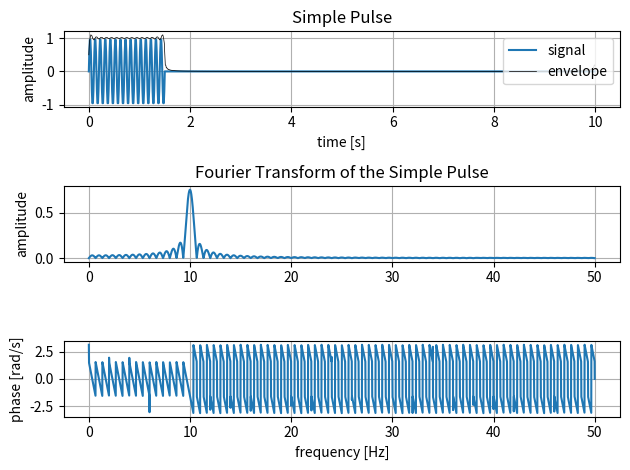
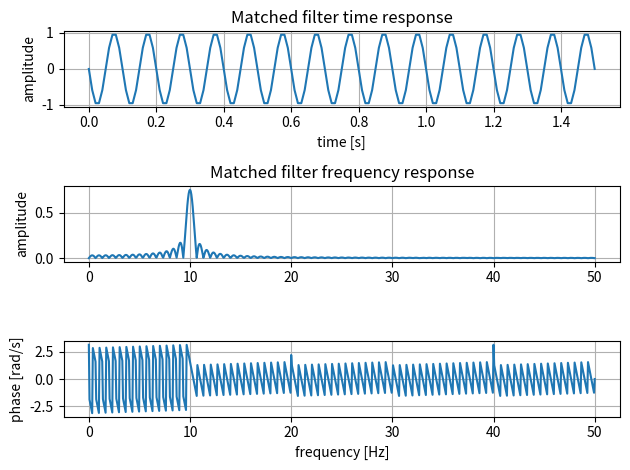
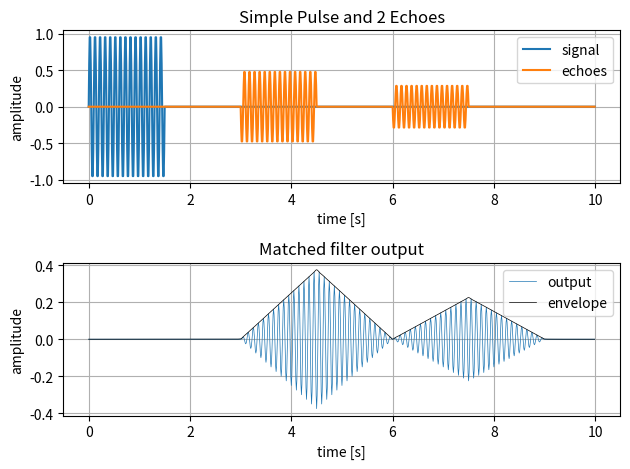
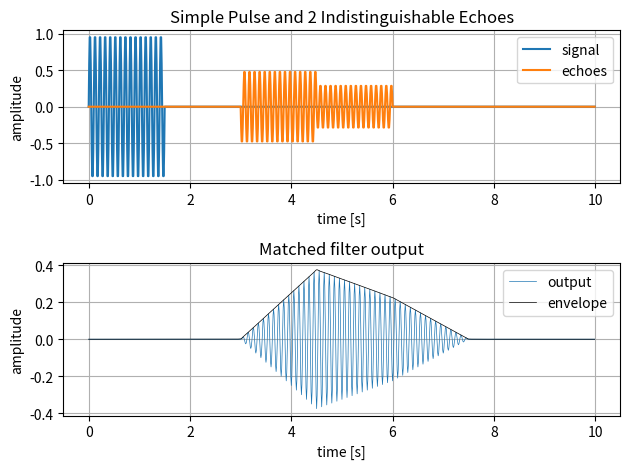
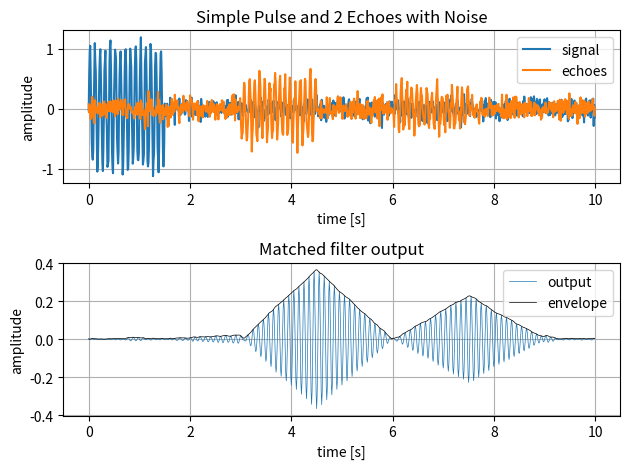
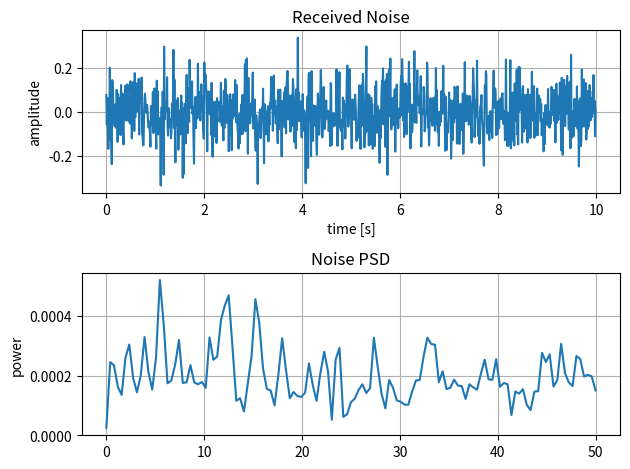

Generate these figures, in order, with matplotlib:
import numpy as np
import matplotlib.pyplot as plt
from scipy.signal import hilbert, welch


def fft(t, s, npoints_factor=1):
    npoints = int(s.size*npoints_factor)

    Ts = np.mean(np.diff(t))
    freq = np.fft.rfftfreq(npoints, Ts)

    S = np.fft.rfft(s, npoints)
    Sabs = np.abs(S)*Ts
    Sphase = np.angle(S)

    return freq, Sabs, Sphase

def envelope(signal):
    analytic = hilbert(signal)
    envelope = np.abs(analytic)
    return envelope


if __name__ == "__main__":
    f = 10      # [Hz]
    tau = 1.5   # [s]
    Ts = np.min([1/f, tau])/10     # Nyquist theorem is /2

    tspan = [0, 10]
    t = np.arange(tspan[0], tspan[1], Ts)

    # Pulse
    A = 1
    pulse = A*np.sin(2*np.pi*f*t[t<=tau])

    # Signal
    signal = np.zeros(t.shape)
    signal[t<=tau] = pulse

    # Signal envelope (simple pulse)
    envelope_s = envelope(signal)

    # FFT
    freq, Sabs, Sphase = fft(t, signal, 10)

    # Matched filter response and FFT
    tm = t[:pulse.size]
    matched = pulse[::-1]
    Mfreq, Mabs, Mphase = fft(tm, matched, 10)

    # Echo 1
    t1 = 3
    k1 = 0.5
    echo1 = np.zeros(t.shape)
    echo1[(t>=t1) & (t<=t1+tau)] = k1*pulse[::-1]
    
    # Echo 2
    t2 = 6
    k2 = 0.3
    echo2 = np.zeros(t.shape)
    echo2[(t>=t2) & (t<=t2+tau)] = k2*pulse[::-1]

    # Both echoes
    echoes = echo1 + echo2

    # Matched filter output both echoes
    output = np.convolve(matched, echoes)*Ts
    output = output[:t.size]

    # Envelope of matched filter output
    envelope_o = envelope(output)

    # Echo 3 (indistinguishable)
    t3 = 4.5
    k3 = 0.3
    echo3 = np.zeros(t.shape)
    echo3[(t>=t3) & (t<=t3+tau)] = k3*pulse[::-1]

    # Both echoes (indistinguishable)
    echoesi = echo1 + echo3
    
    # Matched filter output both echoes (indistinguishable)
    outputi = np.convolve(matched, echoesi)*Ts
    outputi = outputi[:t.size]

    # Envelope of matched filter output (indistinguishable)
    envelope_oi = envelope(outputi)

    # Noisy signal
    No = 0.1
    output_noise = np.random.normal(0, No, t.size)
    noisy_signal = signal+output_noise

    # Noisy echoes
    Ni = 0.1
    input_noise = np.random.normal(0, Ni, t.size)
    noisy_echoes = echoes + input_noise

    # Matched filter output both echoes with noise
    noisy_output = np.convolve(matched, noisy_echoes)*Ts
    noisy_output = noisy_output[:t.size]

    # Envelope of matched filter output with noise
    noisy_envelope_o = envelope(noisy_output)

    # Noise FFT
    Nfreq, Nabs = welch(input_noise, 1/Ts)

    # Plot of Signal
    # Plot of FFT
    plt.figure()
    plt.subplot(3, 1, 1)
    plt.plot(t, signal)
    plt.plot(t, envelope_s, 'k', lw=0.5)
    plt.title("Simple Pulse")
    plt.xlabel("time [s]")
    plt.ylabel("amplitude")
    plt.legend(["signal", "envelope"], loc='upper right')
    plt.grid(True)
    plt.subplot(3, 1, 2)
    plt.plot(freq, Sabs)
    plt.title("Fourier Transform of the Simple Pulse")
    plt.ylabel("amplitude")
    plt.grid(True)
    plt.subplot(3, 1, 3)
    plt.plot(freq, Sphase)
    plt.xlabel("frequency [Hz]")
    plt.ylabel("phase [rad/s]")
    plt.grid(True)
    plt.tight_layout()

    # Plot of Matched Filter
    # Plot of Matched Filter FFT
    plt.figure()
    plt.subplot(3, 1, 1)
    plt.plot(tm, matched)
    plt.title("Matched filter time response")
    plt.xlabel("time [s]")
    plt.ylabel("amplitude")
    plt.grid(True)
    plt.subplot(3, 1, 2)
    plt.plot(Mfreq, Mabs)
    plt.title("Matched filter frequency response")
    plt.ylabel("amplitude")
    plt.grid(True)
    plt.subplot(3, 1, 3)
    plt.plot(Mfreq, Mphase)
    plt.xlabel("frequency [Hz]")
    plt.ylabel("phase [rad/s]")
    plt.grid(True)
    plt.tight_layout()

    # Plot of signal and echoes
    # Plot of matched filter response
    plt.figure()
    plt.subplot(2, 1, 1)
    plt.plot(t, signal, t, echoes)
    plt.title("Simple Pulse and 2 Echoes")
    plt.xlabel("time [s]")
    plt.ylabel("amplitude")
    plt.legend(["signal", "echoes"])
    plt.grid(True)
    plt.subplot(2, 1, 2)
    plt.plot(t, output, t, envelope_o, 'k', lw=0.5)
    plt.title("Matched filter output")
    plt.xlabel("time [s]")
    plt.ylabel("amplitude")
    plt.legend(["output", "envelope"])
    plt.grid(True)
    plt.tight_layout()

    # Plot of signal and indistinguishable echoes
    # Plot of matched filter response
    plt.figure()
    plt.subplot(2, 1, 1)
    plt.plot(t, signal, t, echoesi)
    plt.title("Simple Pulse and 2 Indistinguishable Echoes")
    plt.xlabel("time [s]")
    plt.ylabel("amplitude")
    plt.legend(["signal", "echoes"])
    plt.grid(True)
    plt.subplot(2, 1, 2)
    plt.plot(t, outputi, t, envelope_oi, 'k', lw=0.5)
    plt.title("Matched filter output")
    plt.xlabel("time [s]")
    plt.ylabel("amplitude")
    plt.legend(["output", "envelope"])
    plt.grid(True)
    plt.tight_layout()

    # Plot of signal and echoes with noise
    # Plot of matched filter response with noise
    plt.figure()
    plt.subplot(2, 1, 1)
    plt.plot(t, noisy_signal, t, noisy_echoes)
    plt.title("Simple Pulse and 2 Echoes with Noise")
    plt.xlabel("time [s]")
    plt.ylabel("amplitude")
    plt.legend(["signal", "echoes"])
    plt.grid(True)
    plt.subplot(2, 1, 2)
    plt.plot(t, noisy_output, t, noisy_envelope_o, 'k', lw=0.5)
    plt.title("Matched filter output")
    plt.xlabel("time [s]")
    plt.ylabel("amplitude")
    plt.legend(["output", "envelope"])
    plt.grid(True)
    plt.tight_layout()

    # Plot of Noise
    # Plot of FFT
    plt.figure()
    plt.subplot(2, 1, 1)
    plt.plot(t, input_noise)
    plt.title("Received Noise")
    plt.xlabel("time [s]")
    plt.ylabel("amplitude")
    plt.grid(True)
    plt.subplot(2, 1, 2)
    plt.plot(Nfreq, Nabs)
    plt.title("Noise PSD")
    plt.ylabel("power")
    plt.grid(True)
    plt.tight_layout()


    # Show plots
    plt.show()
